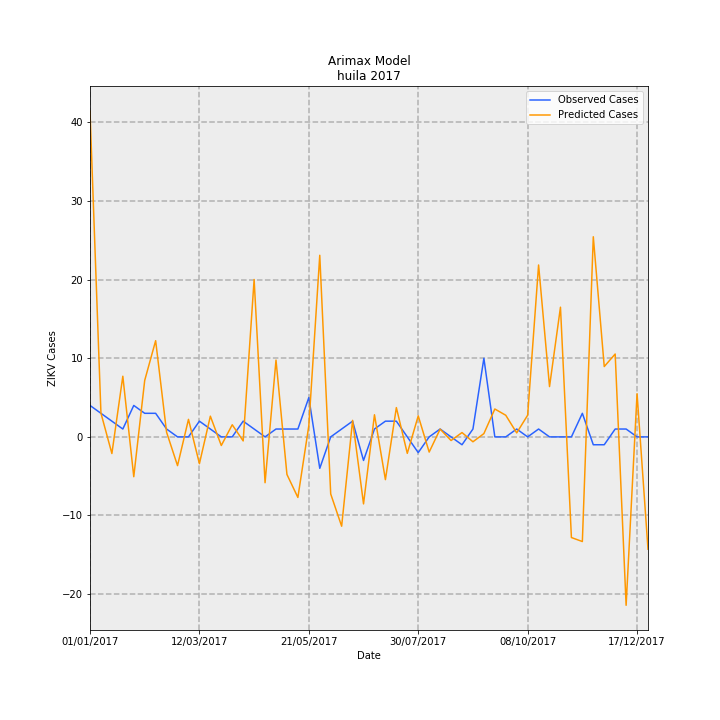

Data behind this chart, as committed beside it:
Date, predictions_incidence, observed_incidence, Predicted Cases, Observed Cases, error
01/01/2017, 3.589, 0.3464, 41.45, 4.0, -37.45
08/01/2017, 0.2615, 0.2598, 3.02, 3, -0.01957
15/01/2017, -0.1833, 0.1732, -2.117, 2.0, 4.117
22/01/2017, 0.6682, 0.08659, 7.716, 1.0, -6.716
29/01/2017, -0.4388, 0.3464, -5.067, 4.0, 9.067
05/02/2017, 0.6222, 0.2598, 7.185, 3, -4.185
12/02/2017, 1.06, 0.2598, 12.24, 3, -9.24
19/02/2017, 0.05123, 0.08659, 0.5916, 1.0, 0.4084
26/02/2017, -0.3167, 0.0, -3.658, 0.0, 3.658
05/03/2017, 0.1932, 0.0, 2.231, 0.0, -2.231
12/03/2017, -0.2951, 0.1732, -3.407, 2.0, 5.407
19/03/2017, 0.2283, 0.08659, 2.636, 1.0, -1.636
26/03/2017, -0.09492, 0.0, -1.096, 0.0, 1.096
02/04/2017, 0.1335, 0.0, 1.542, 0.0, -1.542
09/04/2017, -0.04447, 0.1732, -0.5135, 2.0, 2.514
16/04/2017, 1.734, 0.08659, 20.02, 1.0, -19.02
23/04/2017, -0.5049, 0.0, -5.83, 0.0, 5.83
30/04/2017, 0.8462, 0.08659, 9.772, 1.0, -8.772
07/05/2017, -0.4138, 0.08659, -4.779, 1.0, 5.779
14/05/2017, -0.6673, 0.08659, -7.706, 1.0, 8.706
21/05/2017, 0.1239, 0.433, 1.431, 5.0, 3.569
28/05/2017, 2.001, -0.3464, 23.11, -4.0, -27.11
04/06/2017, -0.6285, 0.0, -7.258, 0.0, 7.258
11/06/2017, -0.9842, 0.08659, -11.37, 1.0, 12.37
18/06/2017, 0.182, 0.1732, 2.102, 2.0, -0.1015
25/06/2017, -0.7383, -0.2598, -8.525, -3, 5.525
02/07/2017, 0.2438, 0.08659, 2.815, 1.0, -1.815
09/07/2017, -0.4711, 0.1732, -5.441, 2.0, 7.441
16/07/2017, 0.3227, 0.1732, 3.726, 2.0, -1.726
23/07/2017, -0.1815, 0.0, -2.096, 0.0, 2.096
30/07/2017, 0.2316, -0.1732, 2.674, -2.0, -4.674
06/08/2017, -0.1674, 0.0, -1.933, 0.0, 1.933
13/08/2017, 0.08544, 0.08659, 0.9867, 1.0, 0.01333
20/08/2017, -0.04014, 0.0, -0.4636, 0.0, 0.4636
27/08/2017, 0.04778, -0.08659, 0.5517, -1.0, -1.552
03/09/2017, -0.05386, 0.08659, -0.622, 1.0, 1.622
10/09/2017, 0.03611, 0.8659, 0.417, 10.0, 9.583
17/09/2017, 0.3073, 0.0, 3.549, 0.0, -3.549
24/09/2017, 0.2382, 0.0, 2.751, 0.0, -2.751
01/10/2017, 0.04387, 0.08659, 0.5066, 1.0, 0.4934
08/10/2017, 0.2388, 0.0, 2.757, 0.0, -2.757
15/10/2017, 1.894, 0.08659, 21.87, 1.0, -20.87
22/10/2017, 0.5541, 0.0, 6.399, 0.0, -6.399
29/10/2017, 1.429, 0.0, 16.5, 0.0, -16.5
05/11/2017, -1.109, 0.0, -12.8, 0.0, 12.8
12/11/2017, -1.153, 0.2598, -13.31, 3, 16.31
19/11/2017, 2.205, -0.08659, 25.46, -1.0, -26.46
26/11/2017, 0.7749, -0.08659, 8.949, -1.0, -9.949
03/12/2017, 0.9129, 0.08659, 10.54, 1.0, -9.543
10/12/2017, -1.855, 0.08659, -21.43, 1.0, 22.43
17/12/2017, 0.4758, 0.0, 5.494, 0.0, -5.494
24/12/2017, -1.238, 0.0, -14.29, 0.0, 14.29
